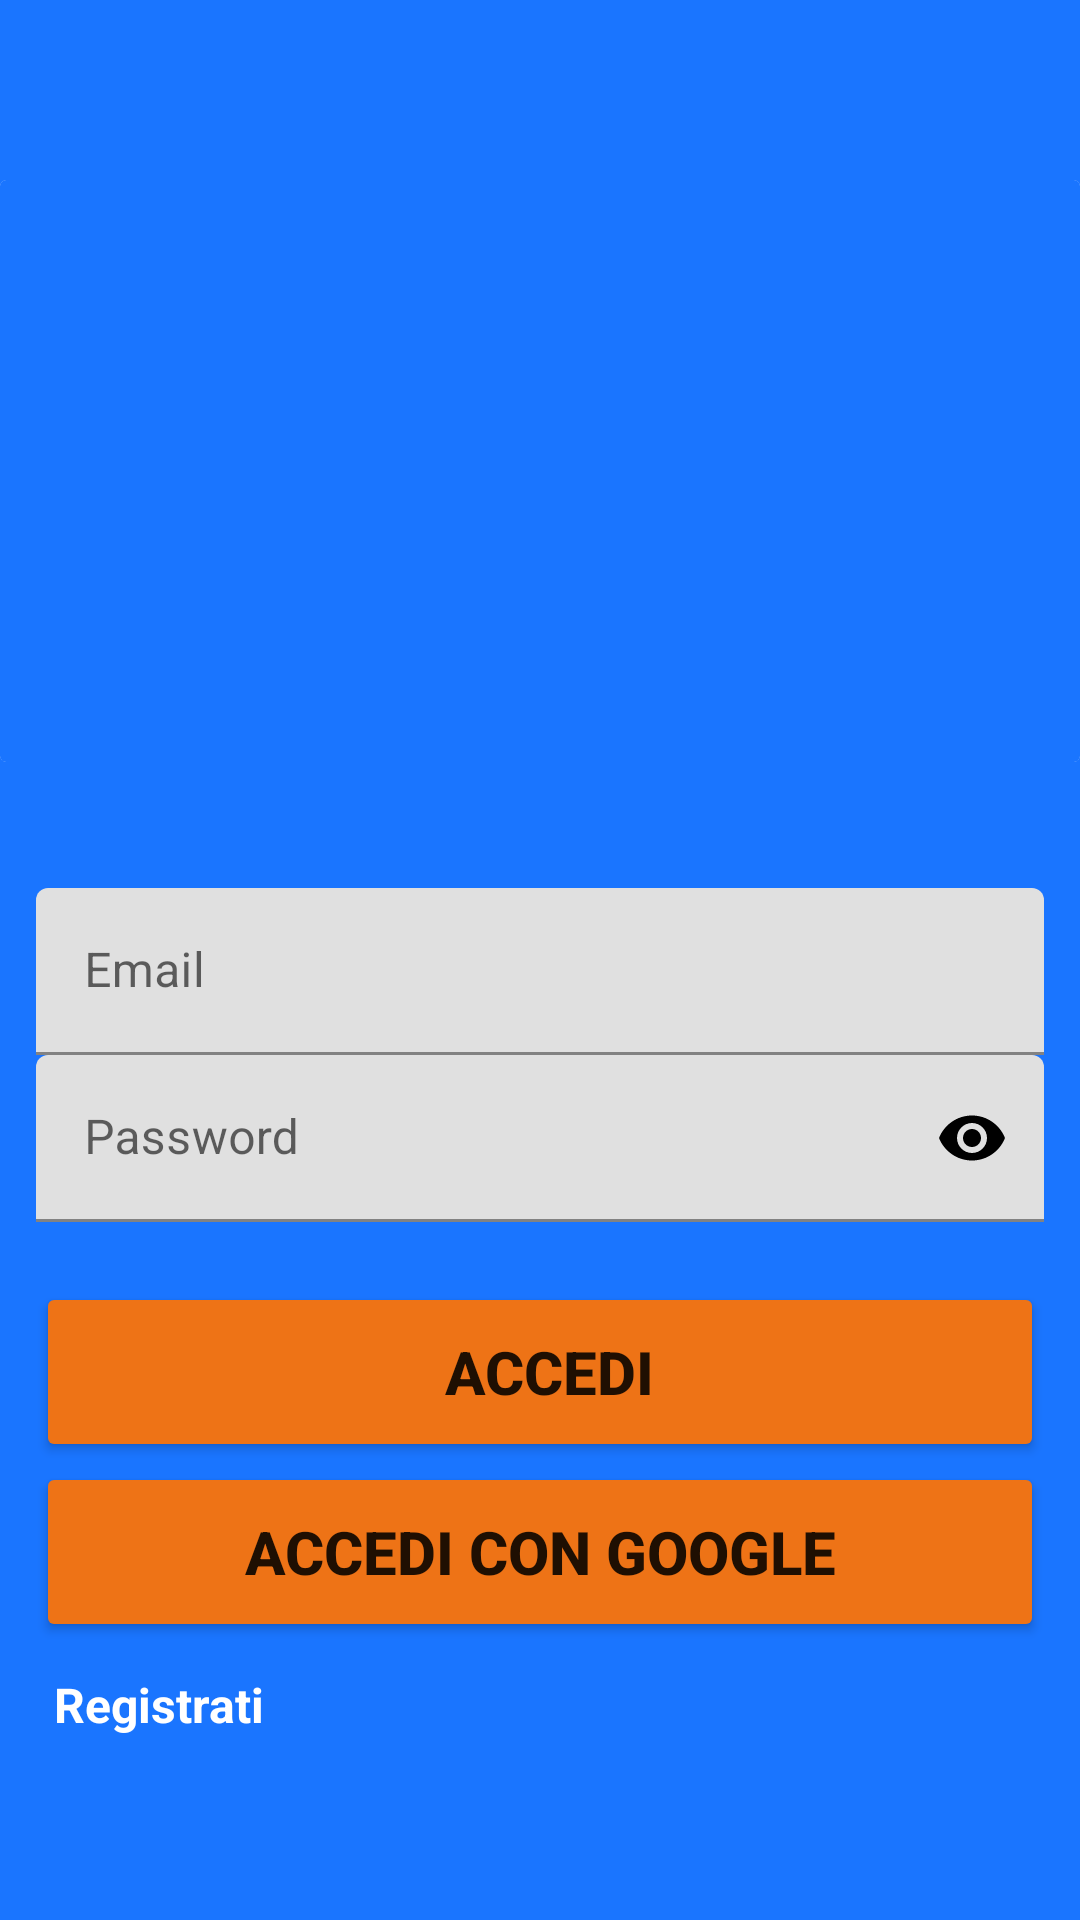

Write the Android layout XML for this screen, with the resource values it uses.
<!-- AndroidManifest.xml: application theme Theme.IntesaVincente -->
<!-- res/layout/fragment_login.xml -->
<?xml version="1.0" encoding="utf-8"?>
<ScrollView
        xmlns:android="http://schemas.android.com/apk/res/android"
        xmlns:app="http://schemas.android.com/apk/res-auto"
        xmlns:tools="http://schemas.android.com/tools"
        android:layout_width="match_parent"
        android:layout_height="match_parent"
        tools:context=".ui.LoginFragment"
        android:background="@color/blue">

        <RelativeLayout
            android:id="@+id/login_layout"
            android:layout_width="match_parent"
            android:layout_height="wrap_content">

            <androidx.cardview.widget.CardView
                android:id="@+id/header"
                android:layout_marginTop="60dp"
                android:layout_width="match_parent"
                android:layout_height="wrap_content"
                app:cardElevation="0dp"
                app:cardMaxElevation="0dp"
                app:cardPreventCornerOverlap="false" >

                <RelativeLayout
                    android:layout_width="match_parent"
                    android:layout_height="194dp"
                    android:background="@color/blue">

                    <ImageView
                        android:id="@+id/imageView4"
                        android:layout_width="wrap_content"
                        android:layout_height="314dp"
                        android:layout_alignBottom="@+id/imageView3"
                        android:layout_alignParentStart="true"
                        android:layout_alignParentEnd="true"
                        android:layout_marginStart="33dp"
                        android:layout_marginEnd="33dp"
                        android:layout_marginBottom="0dp"
                        android:src="@drawable/intesavincente_logo" />
                </RelativeLayout>
            </androidx.cardview.widget.CardView>

            <RelativeLayout
                android:id="@+id/sub_header"
                android:layout_below="@+id/header"
                android:layout_width="match_parent"
                android:layout_height="wrap_content"
                android:paddingBottom="30dp" />

            <LinearLayout
                android:id="@+id/login_container"
                android:layout_below="@+id/sub_header"
                android:layout_width="match_parent"
                android:layout_height="match_parent"
                android:orientation="vertical"
                android:padding="12dp" >

                <com.google.android.material.textfield.TextInputLayout
                    android:layout_width="match_parent"
                    android:layout_height="wrap_content"
                    android:hint="@string/form_email_address">

                    <EditText
                        android:id="@+id/email"
                        android:layout_width="match_parent"
                        android:layout_height="wrap_content"
                        android:textColor="@android:color/black"
                        android:inputType="textEmailAddress"
                        android:maxLines="1" />
                </com.google.android.material.textfield.TextInputLayout>

                <com.google.android.material.textfield.TextInputLayout
                    android:layout_width="match_parent"
                    android:layout_height="wrap_content"
                    app:passwordToggleEnabled="true"
                    app:passwordToggleTint="@android:color/black"
                    android:hint="@string/form_password">

                    <EditText
                        android:id="@+id/password"
                        android:layout_width="match_parent"
                        android:layout_height="wrap_content"
                        android:textColor="@android:color/black"
                        android:inputType="textPassword"
                        android:maxLines="1"/>
                </com.google.android.material.textfield.TextInputLayout>

                <Button
                    android:id="@+id/login_button"
                    android:layout_width="match_parent"
                    android:layout_height="60dp"
                    android:layout_marginTop="20dp"
                    android:backgroundTint="@color/orange"
                    android:paddingLeft="18dp"
                    android:paddingStart="18dp"
                    android:text="@string/accedi"
                    android:textAllCaps="true"
                    android:textSize="20sp"
                    android:textStyle="bold"
                    app:cornerRadius="10dp" />

                <Button
                    android:id="@+id/google_login_button"
                    android:layout_width="match_parent"
                    android:layout_height="60dp"
                    android:backgroundTint="@color/orange"
                    android:drawableLeft="@drawable/googleg_standard_color_18"
                    android:drawableStart="@drawable/googleg_standard_color_18"
                    android:text="@string/google_signin"
                    android:textAllCaps="true"
                    android:textSize="20sp"
                    android:textStyle="bold"
                    app:cornerRadius="10dp" />

                <TextView
                    android:id="@+id/textview_create_account"
                    android:layout_width="wrap_content"
                    android:layout_height="wrap_content"
                    android:background="?attr/selectableItemBackground"
                    android:clickable="true"
                    android:focusable="true"
                    android:includeFontPadding="false"
                    android:paddingStart="6dp"
                    android:paddingLeft="6dp"
                    android:paddingTop="12dp"
                    android:paddingEnd="12dp"
                    android:paddingRight="12dp"
                    android:paddingBottom="12dp"
                    android:text="@string/registrati"
                    android:textColor="@color/white"
                    android:textSize="16sp"
                    android:textStyle="bold" />
            </LinearLayout>

        </RelativeLayout>

    </ScrollView>
<!-- resources referenced by this layout -->
<resources>
  <color name="blue">#1a75ff</color>
  <color name="orange">#ee7316</color>
  <color name="white">#FFFFFFFF</color>
  <string name="accedi">ACCEDI</string>
  <string name="form_email_address">Email</string>
  <string name="form_password">Password</string>
  <string name="google_signin">accedi con google</string>
  <string name="registrati">Registrati</string>
  <style name="Theme.IntesaVincente" parent="Theme.MaterialComponents.DayNight.NoActionBar">
          
          <item name="colorPrimary">@color/purple_500</item>
          <item name="colorPrimaryVariant">@color/purple_700</item>
          <item name="colorOnPrimary">@color/white</item>
          
          <item name="colorSecondary">@color/teal_200</item>
          <item name="colorSecondaryVariant">@color/teal_700</item>
          <item name="colorOnSecondary">@color/black</item>
  
          
          <item name="android:statusBarColor" tools:targetApi="l">?attr/colorPrimaryVariant</item>
          
      </style>
  <color name="purple_500">#FF6200EE</color>
  <color name="purple_700">#FF3700B3</color>
  <color name="teal_200">#FF03DAC5</color>
  <color name="teal_700">#FF018786</color>
  <color name="black">#FF000000</color>
</resources>
